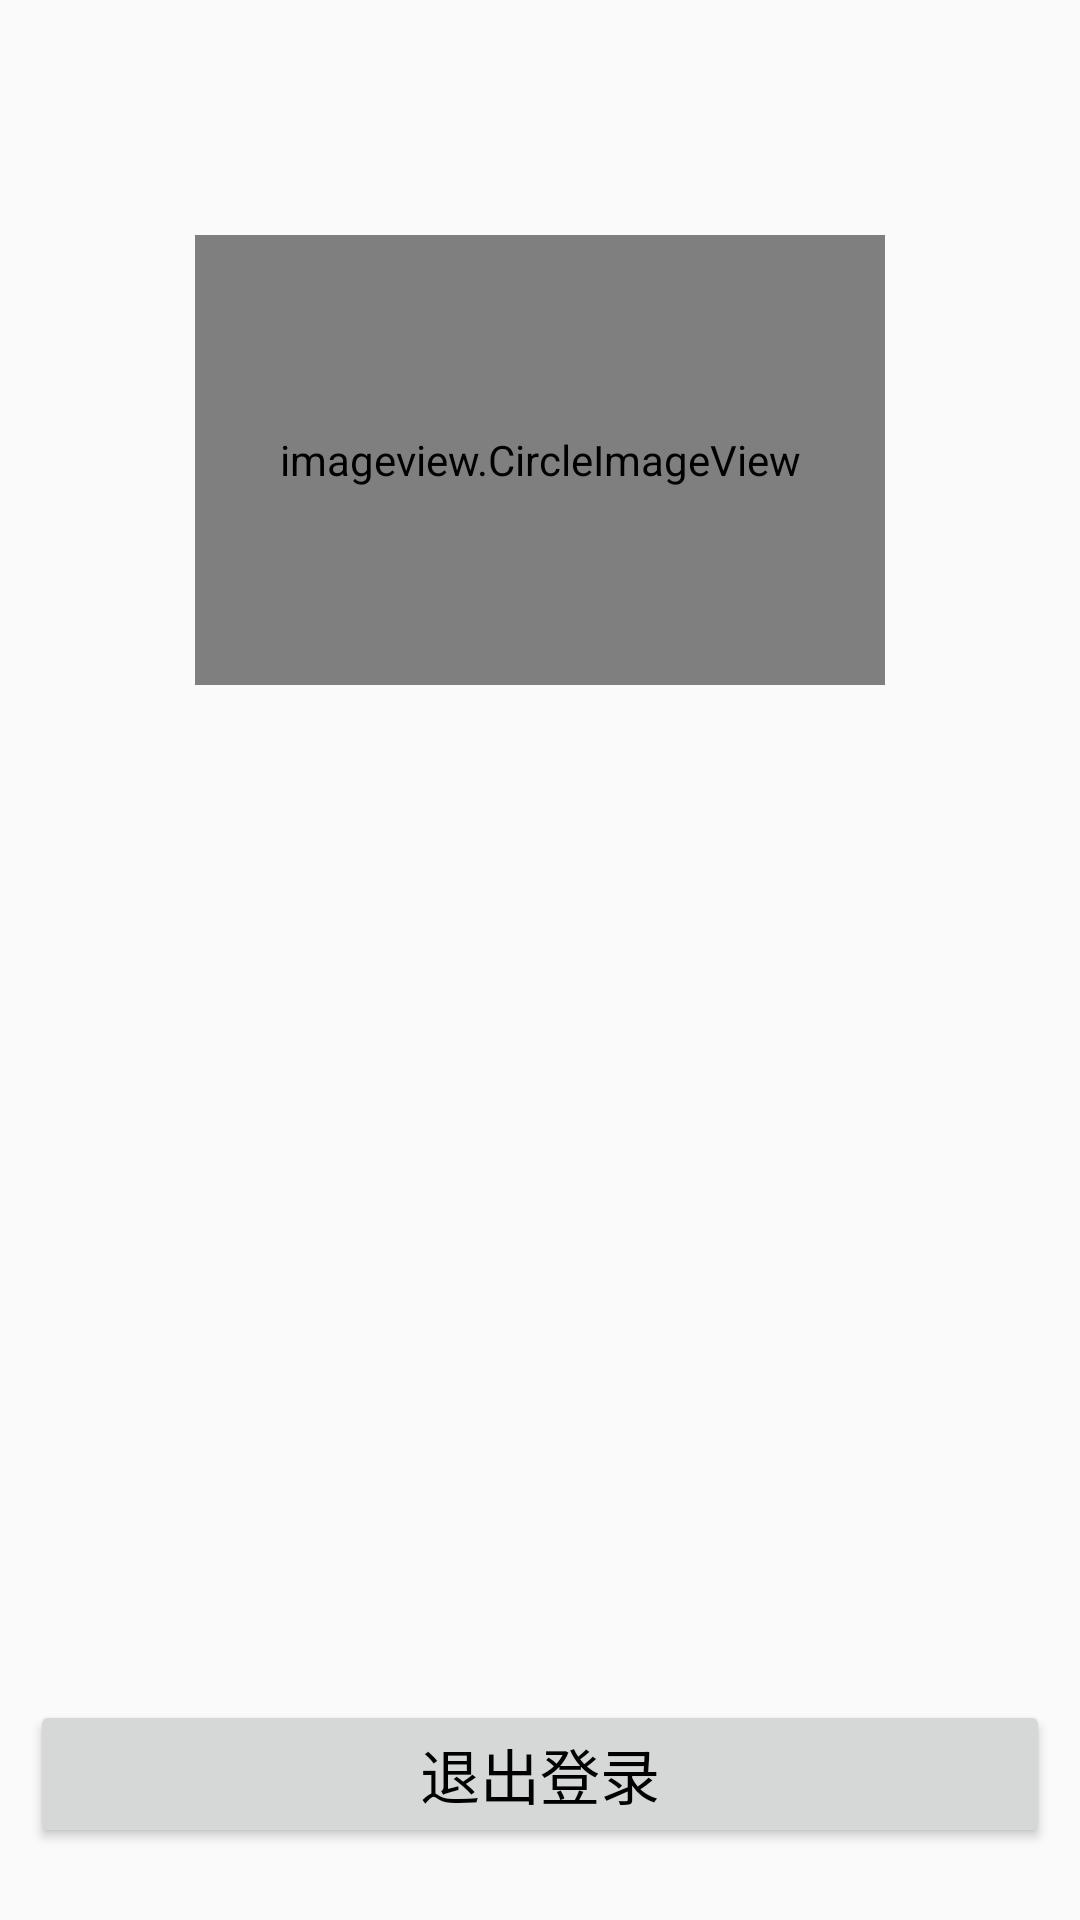

Layout XML and referenced resources for this Android screen:
<!-- AndroidManifest.xml: application theme AppTheme -->
<!-- res/layout/userinfo_content.xml -->
<?xml version="1.0" encoding="utf-8"?>
<LinearLayout xmlns:android="http://schemas.android.com/apk/res/android"
    android:id="@+id/userinfo_layout"
    android:layout_width="match_parent"
    android:layout_height="match_parent"
    android:orientation="vertical">

    <android.support.v7.widget.Toolbar
        android:id="@+id/userinfo_toolbar"
        android:layout_width="match_parent"
        android:layout_height="wrap_content">

    </android.support.v7.widget.Toolbar>

    <RelativeLayout
        android:layout_width="match_parent"
        android:layout_height="0dp"
        android:layout_gravity="center"
        android:layout_weight="2"
        android:gravity="center">

        <imageview.CircleImageView
            android:id="@+id/iv_userinfo_img"
            android:layout_width="230dp"
            android:layout_height="150dp"
            android:src="@drawable/ic_menu_camera"
            android:layout_centerVertical="true"/>

    </RelativeLayout>

    <android.support.v4.view.ViewPager
        android:id="@+id/pager"
        android:layout_width="match_parent"
        android:layout_height="0dp"
        android:layout_weight="3"
        android:paddingLeft="5dp"
        android:paddingRight="5dp">

        <android.support.v4.view.PagerTabStrip
            android:id="@+id/pager_title"
            android:layout_width="wrap_content"
            android:layout_height="wrap_content"/>

    </android.support.v4.view.ViewPager>


    <LinearLayout
        android:layout_width="match_parent"
        android:layout_height="0dp"
        android:layout_gravity="center"
        android:layout_weight="1"
        android:gravity="center">

        <Button
            android:id="@+id/btn_exit"
            android:layout_width="match_parent"
            android:layout_height="wrap_content"
            android:layout_margin="10dp"
            android:text="退出登录"
            android:textColor="#000"
            android:textSize="20sp" />
    </LinearLayout>


</LinearLayout>
<!-- resources referenced by this layout -->
<resources>
  <style name="AppTheme" parent="Theme.AppCompat.Light.NoActionBar">
          
          <item name="colorPrimary">@color/yColor</item>
          <item name="colorPrimaryDark">@color/yColor</item>
          <item name="colorAccent">@color/material_green_A200</item>
      </style>
  <color name="yColor">#166095</color>
  <color name="material_green_A200">#FD87A9</color>
</resources>
